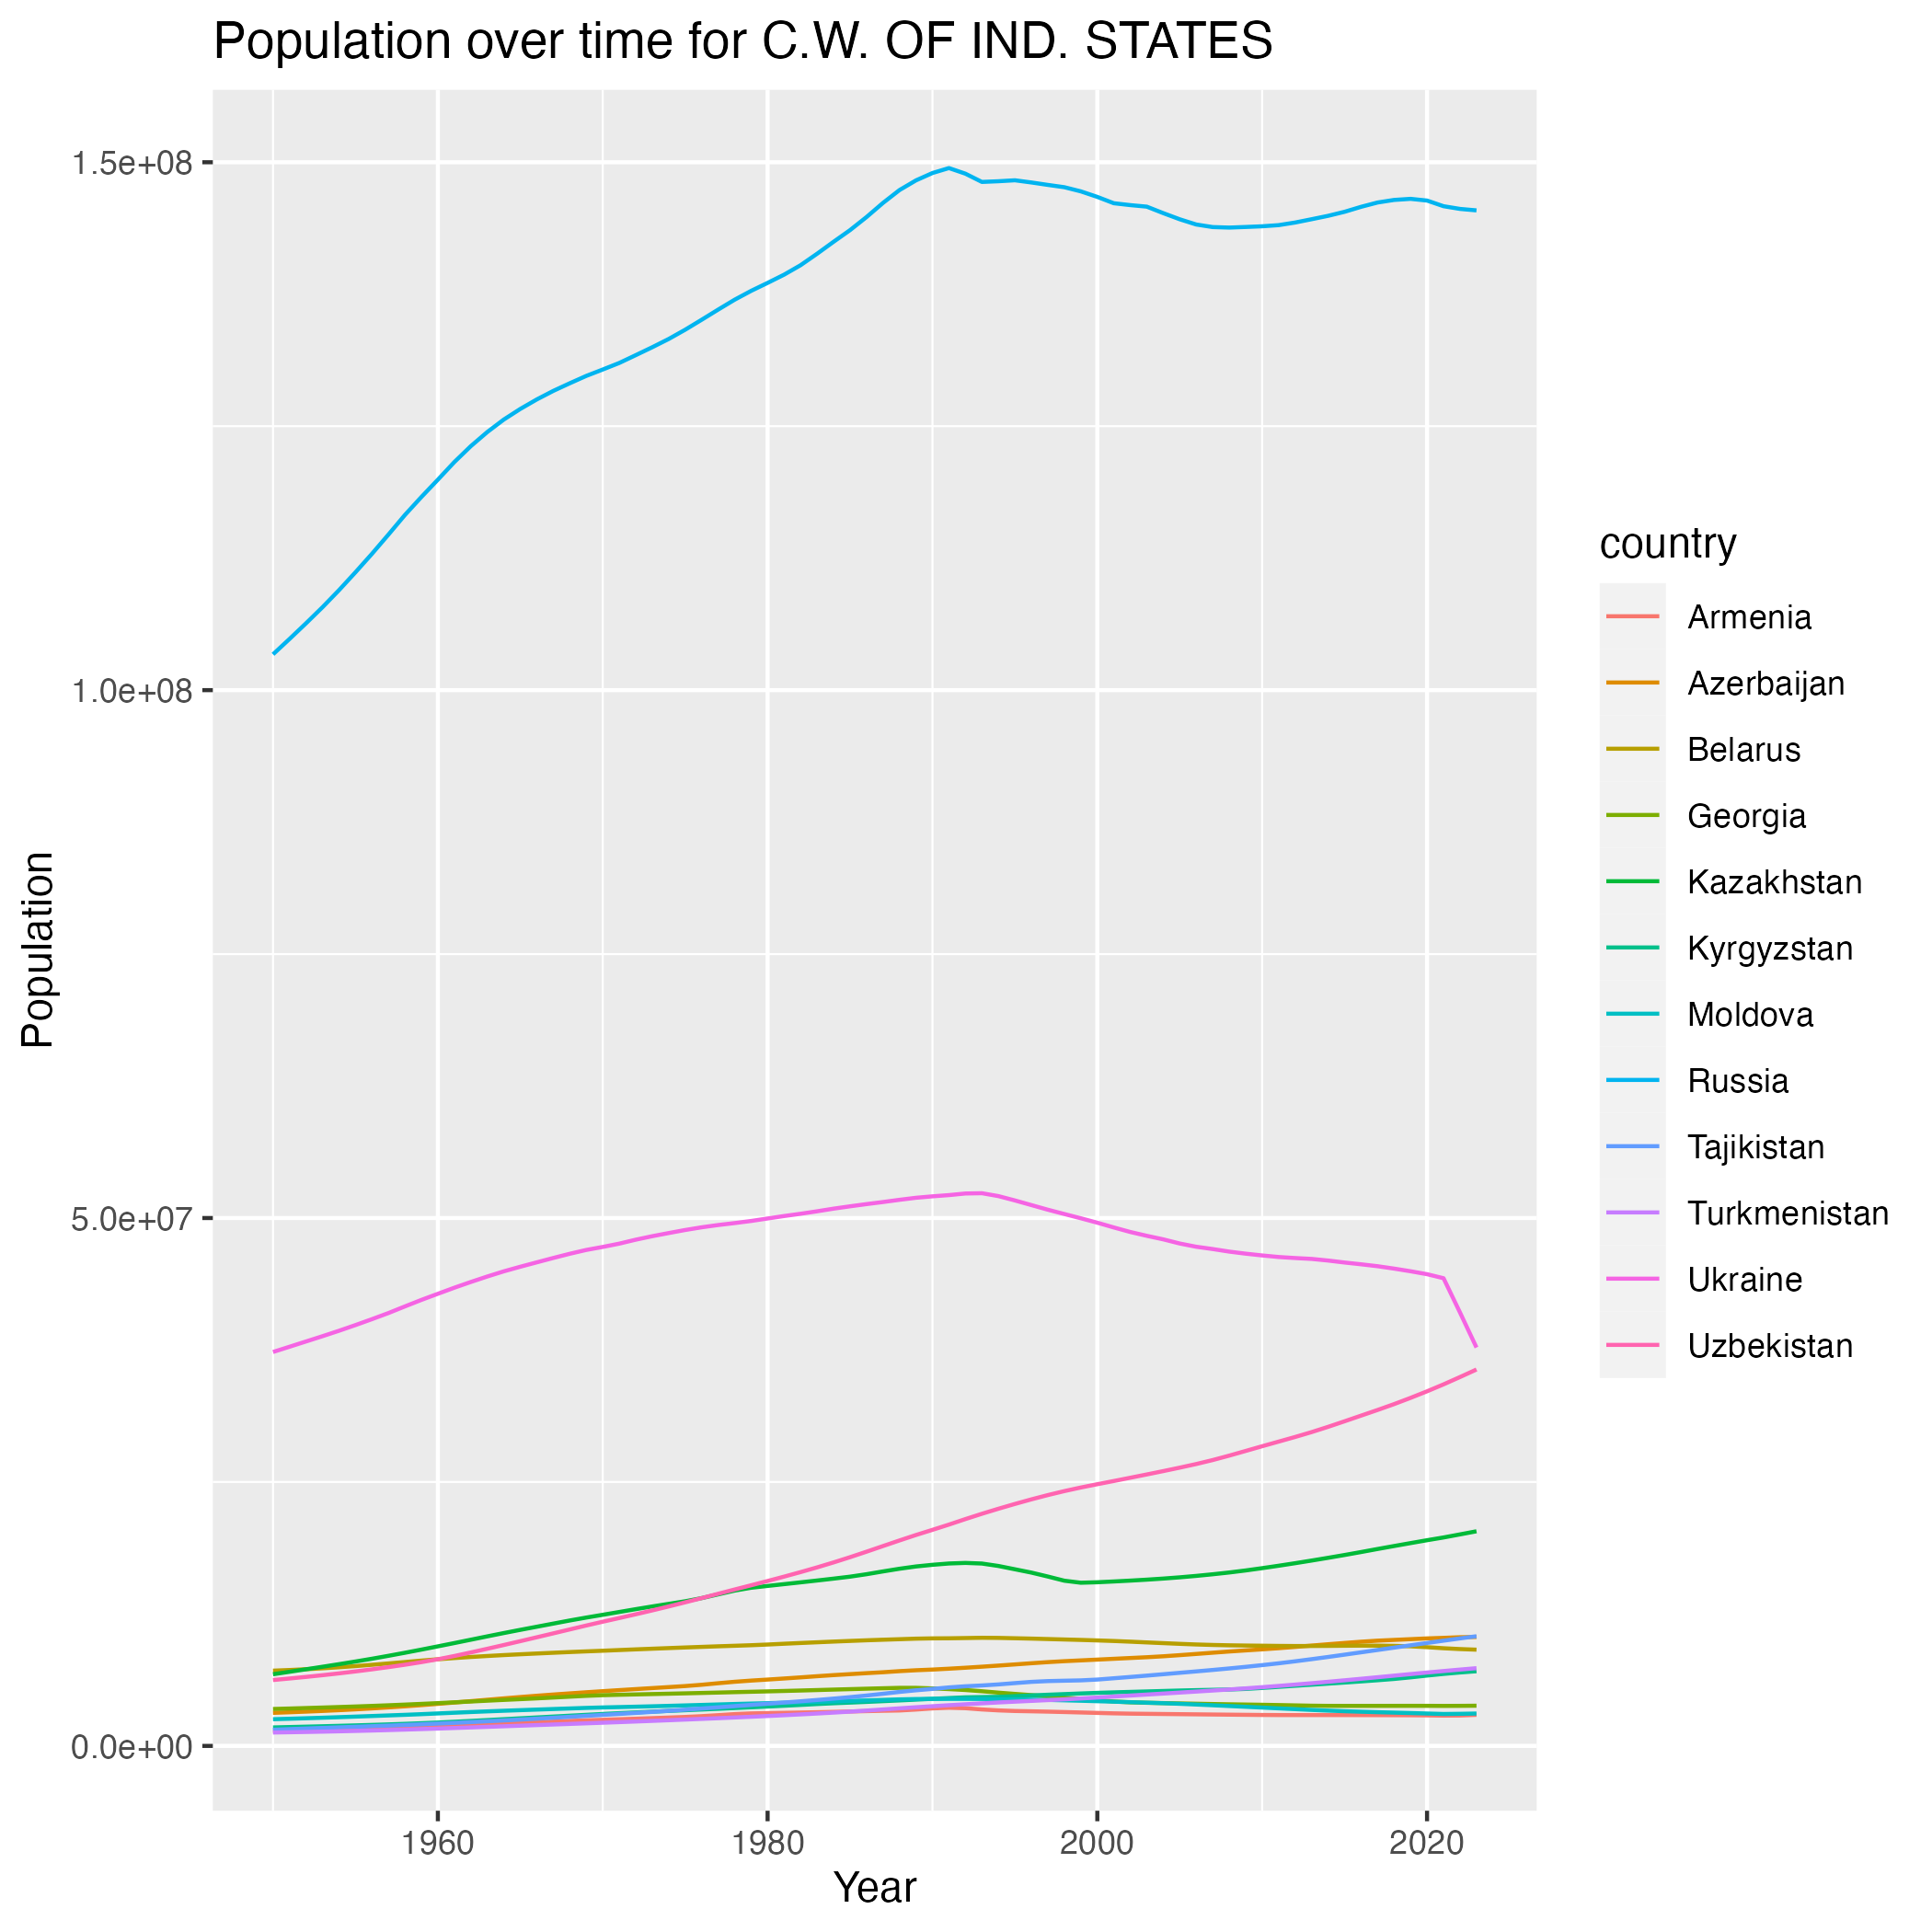

Data behind this chart, as committed beside it:
country, year, population
Armenia, 1950, 1382896
Armenia, 1951, 1417284
Armenia, 1952, 1454107
Armenia, 1953, 1493581
Armenia, 1954, 1535982
Armenia, 1955, 1581513
Armenia, 1956, 1630822
Armenia, 1957, 1684148
Armenia, 1958, 1740888
Armenia, 1959, 1801015
Armenia, 1960, 1863710
Armenia, 1961, 1927489
Armenia, 1962, 1991686
Armenia, 1963, 2056024
Armenia, 1964, 2120136
Armenia, 1965, 2183637
Armenia, 1966, 2246162
Armenia, 1967, 2307494
Armenia, 1968, 2367325
Armenia, 1969, 2424036
Armenia, 1970, 2475629
Armenia, 1971, 2525349
Armenia, 1972, 2577082
Armenia, 1973, 2630860
Armenia, 1974, 2686446
Armenia, 1975, 2743665
Armenia, 1976, 2818168
Armenia, 1977, 2912833
Armenia, 1978, 3012808
Armenia, 1979, 3078506
Armenia, 1980, 3107420
Armenia, 1981, 3135355
Armenia, 1982, 3163145
Armenia, 1983, 3191547
Armenia, 1984, 3224549
Armenia, 1985, 3260440
Armenia, 1986, 3294858
Armenia, 1987, 3328525
Armenia, 1988, 3355124
Armenia, 1989, 3443095
Armenia, 1990, 3552129
Armenia, 1991, 3613977
Armenia, 1992, 3571869
Armenia, 1993, 3453338
Armenia, 1994, 3364620
Armenia, 1995, 3307585
Armenia, 1996, 3278738
Armenia, 1997, 3246292
Armenia, 1998, 3208400
Armenia, 1999, 3167282
Armenia, 2000, 3125630
Armenia, 2001, 3084350
Armenia, 2002, 3055635
Armenia, 2003, 3038976
Armenia, 2004, 3022544
Armenia, 2005, 3006360
Armenia, 2006, 2990371
Armenia, 2007, 2974825
Armenia, 2008, 2959996
Armenia, 2009, 2945518
... 828 more rows
